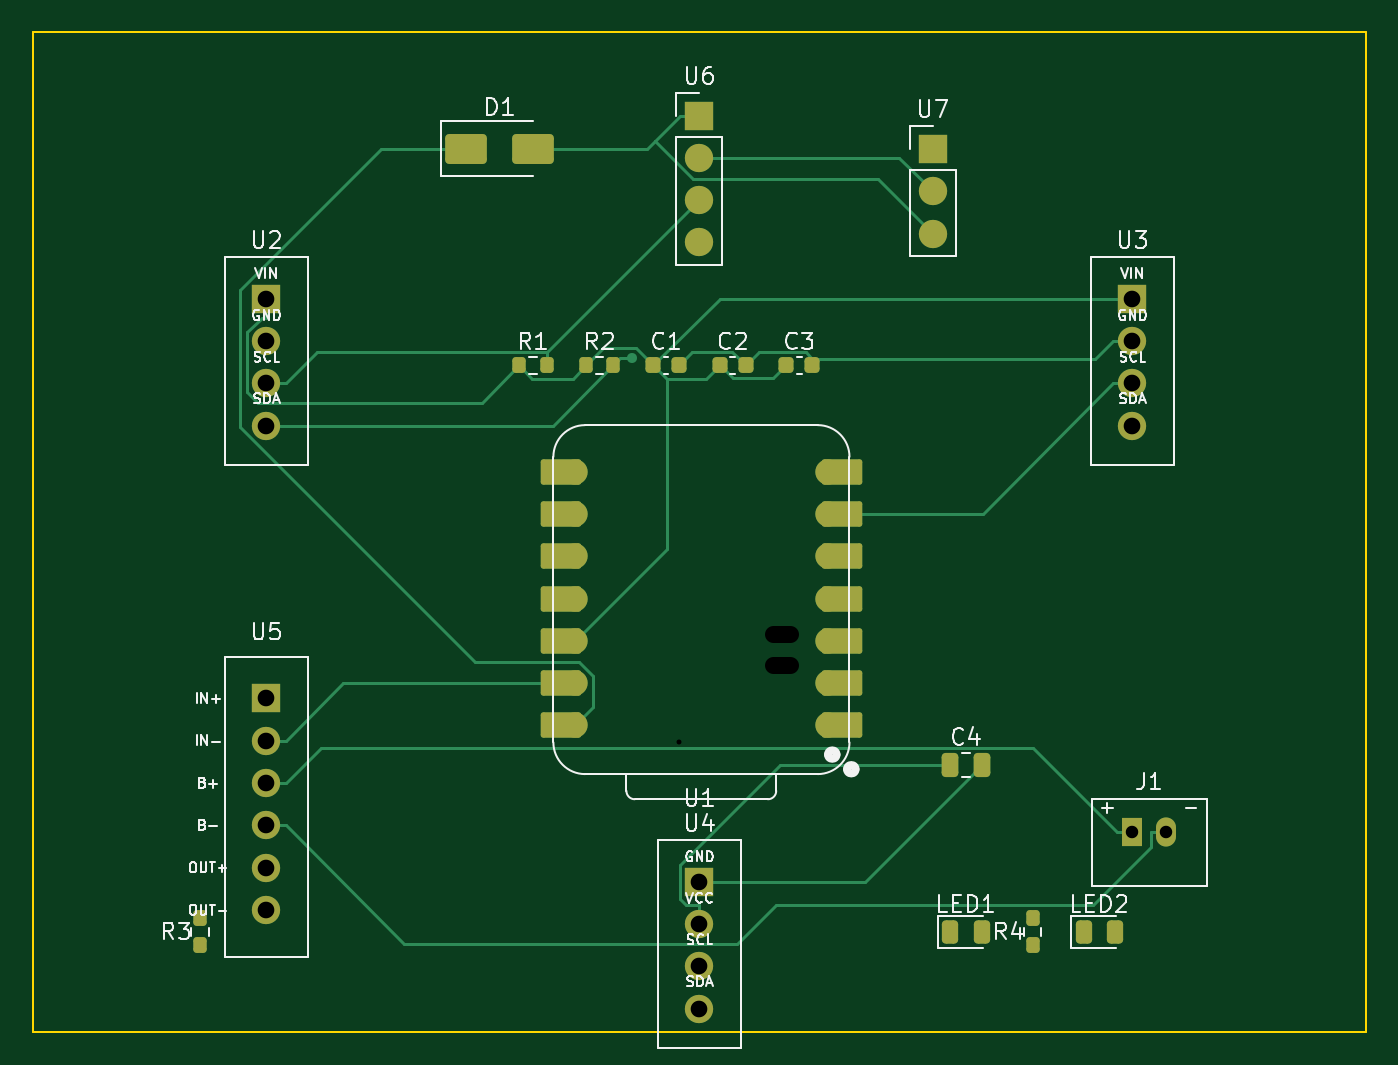
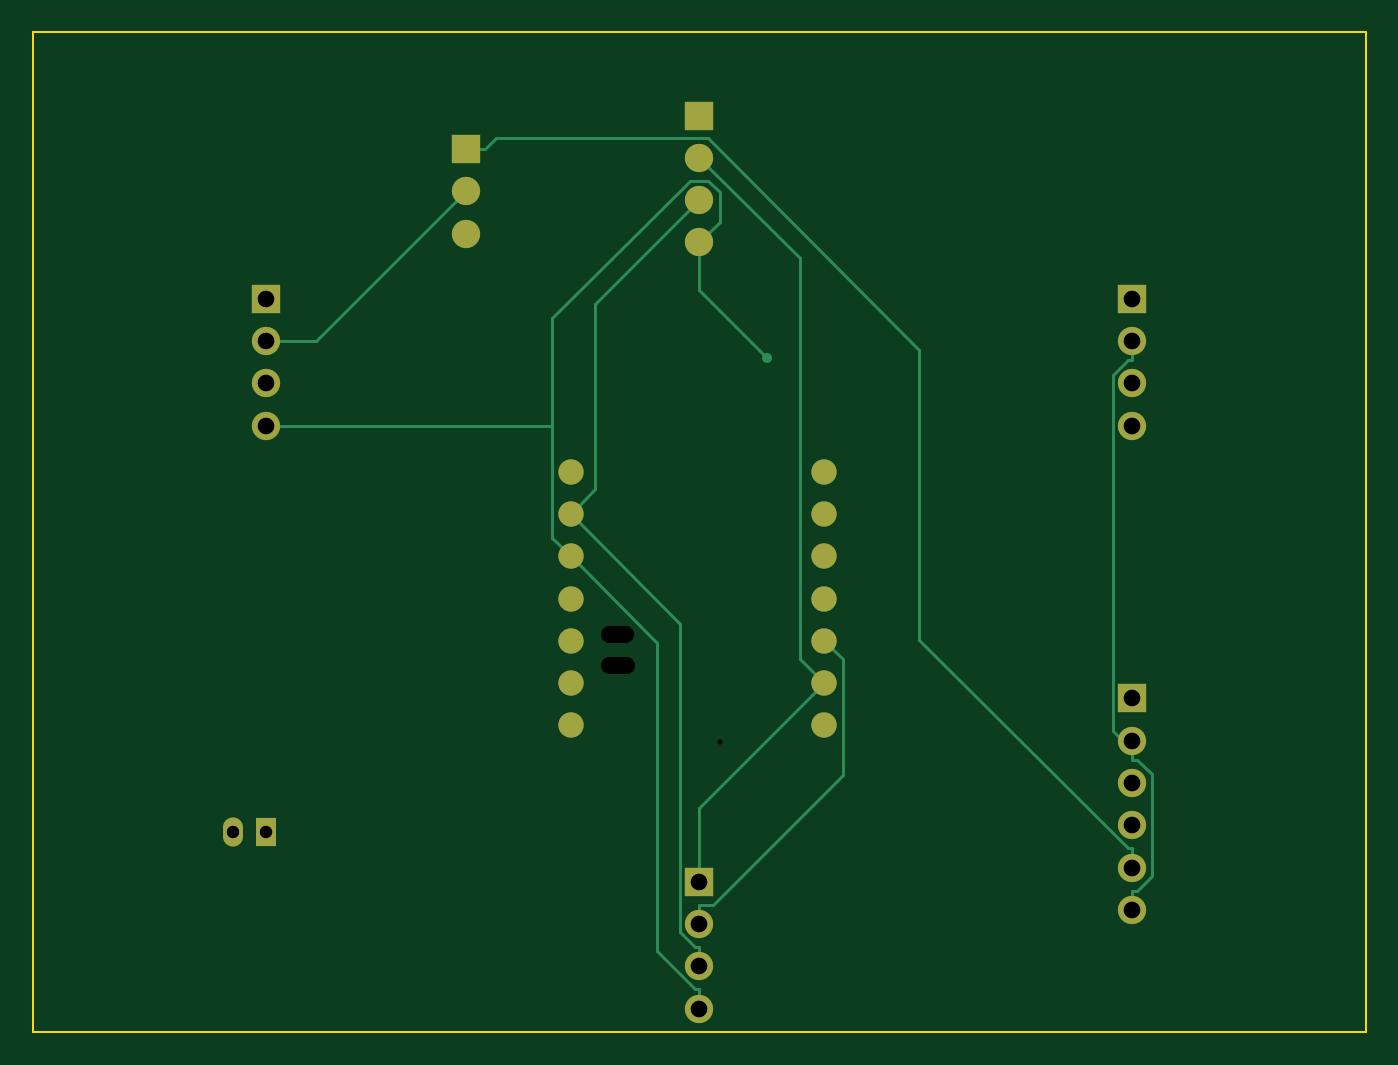
Circuit board: 9 layer files. Board 80.0 x 60.0 mm.
- bottom_copper: air-quality-sensor-mcp-B_Cu.gbl (6127 bytes)
- bottom_mask: air-quality-sensor-mcp-B_Mask.gbs (1815 bytes)
- bottom_silk: air-quality-sensor-mcp-B_Silkscreen.gbo (466 bytes)
- outline: air-quality-sensor-mcp-Edge_Cuts.gm1 (615 bytes)
- top_copper: air-quality-sensor-mcp-F_Cu.gtl (11701 bytes)
- top_mask: air-quality-sensor-mcp-F_Mask.gts (4330 bytes)
- top_silk: air-quality-sensor-mcp-F_Silkscreen.gto (44696 bytes)
- drill: air-quality-sensor-mcp-NPTH.drl (269 bytes)
- drill: air-quality-sensor-mcp-PTH.drl (777 bytes)

=== bottom_copper: air-quality-sensor-mcp-B_Cu.gbl (6127 bytes, source omitted) ===
=== bottom_mask: air-quality-sensor-mcp-B_Mask.gbs ===
%TF.GenerationSoftware,KiCad,Pcbnew,9.0.7*%
%TF.CreationDate,2026-06-08T19:57:22-04:00*%
%TF.ProjectId,air-quality-sensor-mcp,6169722d-7175-4616-9c69-74792d73656e,rev?*%
%TF.SameCoordinates,Original*%
%TF.FileFunction,Soldermask,Bot*%
%TF.FilePolarity,Negative*%
%FSLAX46Y46*%
G04 Gerber Fmt 4.6, Leading zero omitted, Abs format (unit mm)*
G04 Created by KiCad (PCBNEW 9.0.7) date 2026-06-08 19:57:22*
%MOMM*%
%LPD*%
G01*
G04 APERTURE LIST*
%ADD10C,1.524000*%
%ADD11R,1.700000X1.700000*%
%ADD12O,1.700000X1.700000*%
%ADD13R,1.200000X1.750000*%
%ADD14O,1.200000X1.750000*%
%ADD15C,1.700000*%
G04 APERTURE END LIST*
D10*
%TO.C,U1*%
X57740000Y-51620000D03*
X57740000Y-49080000D03*
X57740000Y-46540000D03*
X57740000Y-44000000D03*
X57740000Y-41460000D03*
X57740000Y-38920000D03*
X57740000Y-36380000D03*
X42500000Y-36380000D03*
X42500000Y-38920000D03*
X42500000Y-41460000D03*
X42500000Y-44000000D03*
X42500000Y-46540000D03*
X42500000Y-49080000D03*
X42500000Y-51620000D03*
%TD*%
D11*
%TO.C,U2*%
X24000000Y-26000000D03*
D12*
X24000000Y-28540000D03*
X24000000Y-31080000D03*
X24000000Y-33620000D03*
%TD*%
D11*
%TO.C,U5*%
X24000000Y-50000000D03*
D12*
X24000000Y-52540000D03*
X24000000Y-55080000D03*
X24000000Y-57620000D03*
X24000000Y-60160000D03*
X24000000Y-62700000D03*
%TD*%
D13*
%TO.C,J1*%
X76000000Y-58000000D03*
D14*
X78000000Y-58000000D03*
%TD*%
D11*
%TO.C,U4*%
X50000000Y-61000000D03*
D12*
X50000000Y-63540000D03*
X50000000Y-66080000D03*
X50000000Y-68620000D03*
%TD*%
D11*
%TO.C,U7*%
X64000000Y-17000000D03*
D15*
X64000000Y-19540000D03*
X64000000Y-22080000D03*
%TD*%
D11*
%TO.C,U6*%
X50000000Y-15000000D03*
D15*
X50000000Y-17540000D03*
X50000000Y-20080000D03*
X50000000Y-22620000D03*
%TD*%
D11*
%TO.C,U3*%
X76000000Y-26000000D03*
D12*
X76000000Y-28540000D03*
X76000000Y-31080000D03*
X76000000Y-33620000D03*
%TD*%
M02*

=== bottom_silk: air-quality-sensor-mcp-B_Silkscreen.gbo ===
%TF.GenerationSoftware,KiCad,Pcbnew,9.0.7*%
%TF.CreationDate,2026-06-08T19:57:22-04:00*%
%TF.ProjectId,air-quality-sensor-mcp,6169722d-7175-4616-9c69-74792d73656e,rev?*%
%TF.SameCoordinates,Original*%
%TF.FileFunction,Legend,Bot*%
%TF.FilePolarity,Positive*%
%FSLAX46Y46*%
G04 Gerber Fmt 4.6, Leading zero omitted, Abs format (unit mm)*
G04 Created by KiCad (PCBNEW 9.0.7) date 2026-06-08 19:57:22*
%MOMM*%
%LPD*%
G01*
G04 APERTURE LIST*
G04 APERTURE END LIST*
M02*

=== outline: air-quality-sensor-mcp-Edge_Cuts.gm1 ===
%TF.GenerationSoftware,KiCad,Pcbnew,9.0.7*%
%TF.CreationDate,2026-06-08T19:57:22-04:00*%
%TF.ProjectId,air-quality-sensor-mcp,6169722d-7175-4616-9c69-74792d73656e,rev?*%
%TF.SameCoordinates,Original*%
%TF.FileFunction,Profile,NP*%
%FSLAX46Y46*%
G04 Gerber Fmt 4.6, Leading zero omitted, Abs format (unit mm)*
G04 Created by KiCad (PCBNEW 9.0.7) date 2026-06-08 19:57:22*
%MOMM*%
%LPD*%
G01*
G04 APERTURE LIST*
%TA.AperFunction,Profile*%
%ADD10C,0.100000*%
%TD*%
G04 APERTURE END LIST*
D10*
X10000000Y-10000000D02*
X90000000Y-10000000D01*
X90000000Y-70000000D01*
X10000000Y-70000000D01*
X10000000Y-10000000D01*
M02*

=== top_copper: air-quality-sensor-mcp-F_Cu.gtl (11701 bytes, source omitted) ===
=== top_mask: air-quality-sensor-mcp-F_Mask.gts ===
%TF.GenerationSoftware,KiCad,Pcbnew,9.0.7*%
%TF.CreationDate,2026-06-08T19:57:22-04:00*%
%TF.ProjectId,air-quality-sensor-mcp,6169722d-7175-4616-9c69-74792d73656e,rev?*%
%TF.SameCoordinates,Original*%
%TF.FileFunction,Soldermask,Top*%
%TF.FilePolarity,Negative*%
%FSLAX46Y46*%
G04 Gerber Fmt 4.6, Leading zero omitted, Abs format (unit mm)*
G04 Created by KiCad (PCBNEW 9.0.7) date 2026-06-08 19:57:22*
%MOMM*%
%LPD*%
G01*
G04 APERTURE LIST*
G04 Aperture macros list*
%AMRoundRect*
0 Rectangle with rounded corners*
0 $1 Rounding radius*
0 $2 $3 $4 $5 $6 $7 $8 $9 X,Y pos of 4 corners*
0 Add a 4 corners polygon primitive as box body*
4,1,4,$2,$3,$4,$5,$6,$7,$8,$9,$2,$3,0*
0 Add four circle primitives for the rounded corners*
1,1,$1+$1,$2,$3*
1,1,$1+$1,$4,$5*
1,1,$1+$1,$6,$7*
1,1,$1+$1,$8,$9*
0 Add four rect primitives between the rounded corners*
20,1,$1+$1,$2,$3,$4,$5,0*
20,1,$1+$1,$4,$5,$6,$7,0*
20,1,$1+$1,$6,$7,$8,$9,0*
20,1,$1+$1,$8,$9,$2,$3,0*%
G04 Aperture macros list end*
%ADD10RoundRect,0.152400X1.063600X0.609600X-1.063600X0.609600X-1.063600X-0.609600X1.063600X-0.609600X0*%
%ADD11C,1.524000*%
%ADD12RoundRect,0.152400X-1.063600X-0.609600X1.063600X-0.609600X1.063600X0.609600X-1.063600X0.609600X0*%
%ADD13RoundRect,0.200000X-0.200000X-0.275000X0.200000X-0.275000X0.200000X0.275000X-0.200000X0.275000X0*%
%ADD14RoundRect,0.250000X-1.000000X-0.650000X1.000000X-0.650000X1.000000X0.650000X-1.000000X0.650000X0*%
%ADD15R,1.700000X1.700000*%
%ADD16O,1.700000X1.700000*%
%ADD17RoundRect,0.225000X-0.225000X-0.250000X0.225000X-0.250000X0.225000X0.250000X-0.225000X0.250000X0*%
%ADD18R,1.200000X1.750000*%
%ADD19O,1.200000X1.750000*%
%ADD20RoundRect,0.243750X-0.243750X-0.456250X0.243750X-0.456250X0.243750X0.456250X-0.243750X0.456250X0*%
%ADD21C,1.700000*%
%ADD22RoundRect,0.250000X-0.250000X-0.475000X0.250000X-0.475000X0.250000X0.475000X-0.250000X0.475000X0*%
G04 APERTURE END LIST*
D10*
%TO.C,U1*%
X58575000Y-51620000D03*
D11*
X57740000Y-51620000D03*
D10*
X58575000Y-49080000D03*
D11*
X57740000Y-49080000D03*
D10*
X58575000Y-46540000D03*
D11*
X57740000Y-46540000D03*
D10*
X58575000Y-44000000D03*
D11*
X57740000Y-44000000D03*
D10*
X58575000Y-41460000D03*
D11*
X57740000Y-41460000D03*
D10*
X58575000Y-38920000D03*
D11*
X57740000Y-38920000D03*
D10*
X58575000Y-36380000D03*
D11*
X57740000Y-36380000D03*
X42500000Y-36380000D03*
D12*
X41665000Y-36380000D03*
D11*
X42500000Y-38920000D03*
D12*
X41665000Y-38920000D03*
D11*
X42500000Y-41460000D03*
D12*
X41665000Y-41460000D03*
D11*
X42500000Y-44000000D03*
D12*
X41665000Y-44000000D03*
D11*
X42500000Y-46540000D03*
D12*
X41665000Y-46540000D03*
D11*
X42500000Y-49080000D03*
D12*
X41665000Y-49080000D03*
D11*
X42500000Y-51620000D03*
D12*
X41665000Y-51620000D03*
%TD*%
D13*
%TO.C,R2*%
X43175000Y-30000000D03*
X44825000Y-30000000D03*
%TD*%
D14*
%TO.C,D1*%
X36000000Y-17000000D03*
X40000000Y-17000000D03*
%TD*%
D15*
%TO.C,U2*%
X24000000Y-26000000D03*
D16*
X24000000Y-28540000D03*
X24000000Y-31080000D03*
X24000000Y-33620000D03*
%TD*%
D17*
%TO.C,C2*%
X51225000Y-30000000D03*
X52775000Y-30000000D03*
%TD*%
%TO.C,C3*%
X55225000Y-30000000D03*
X56775000Y-30000000D03*
%TD*%
D13*
%TO.C,R3*%
X20000000Y-64825000D03*
X20000000Y-63175000D03*
%TD*%
D15*
%TO.C,U5*%
X24000000Y-50000000D03*
D16*
X24000000Y-52540000D03*
X24000000Y-55080000D03*
X24000000Y-57620000D03*
X24000000Y-60160000D03*
X24000000Y-62700000D03*
%TD*%
D18*
%TO.C,J1*%
X76000000Y-58000000D03*
D19*
X78000000Y-58000000D03*
%TD*%
D13*
%TO.C,R4*%
X70000000Y-64825000D03*
X70000000Y-63175000D03*
%TD*%
D15*
%TO.C,U4*%
X50000000Y-61000000D03*
D16*
X50000000Y-63540000D03*
X50000000Y-66080000D03*
X50000000Y-68620000D03*
%TD*%
D20*
%TO.C,LED2*%
X73062500Y-64000000D03*
X74937500Y-64000000D03*
%TD*%
D15*
%TO.C,U7*%
X64000000Y-17000000D03*
D21*
X64000000Y-19540000D03*
X64000000Y-22080000D03*
%TD*%
D22*
%TO.C,C4*%
X65050000Y-54000000D03*
X66950000Y-54000000D03*
%TD*%
D17*
%TO.C,C1*%
X47225000Y-30000000D03*
X48775000Y-30000000D03*
%TD*%
D20*
%TO.C,LED1*%
X65062500Y-64000000D03*
X66937500Y-64000000D03*
%TD*%
D15*
%TO.C,U6*%
X50000000Y-15000000D03*
D21*
X50000000Y-17540000D03*
X50000000Y-20080000D03*
X50000000Y-22620000D03*
%TD*%
D15*
%TO.C,U3*%
X76000000Y-26000000D03*
D16*
X76000000Y-28540000D03*
X76000000Y-31080000D03*
X76000000Y-33620000D03*
%TD*%
D13*
%TO.C,R1*%
X39175000Y-30000000D03*
X40825000Y-30000000D03*
%TD*%
M02*

=== top_silk: air-quality-sensor-mcp-F_Silkscreen.gto (44696 bytes, source omitted) ===
=== drill: air-quality-sensor-mcp-NPTH.drl ===
M48
; DRILL file {KiCad 9.0.7} date 2026-06-08T19:57:22-0400
; FORMAT={-:-/ absolute / metric / decimal}
; #@! TF.CreationDate,2026-06-08T19:57:22-04:00
; #@! TF.GenerationSoftware,Kicad,Pcbnew,9.0.7
; #@! TF.FileFunction,NonPlated,1,2,NPTH
FMAT,2
METRIC
%
G90
G05
M30

=== drill: air-quality-sensor-mcp-PTH.drl ===
M48
; DRILL file {KiCad 9.0.7} date 2026-02-23T21:39:28-0500
; FORMAT={-:-/ absolute / metric / decimal}
; #@! TF.CreationDate,2026-02-23T21:39:28-05:00
; #@! TF.GenerationSoftware,Kicad,Pcbnew,9.0.7
; #@! TF.FileFunction,Plated,1,2,PTH
FMAT,2
METRIC
; #@! TA.AperFunction,Plated,PTH,ViaDrill
T1C0.300
; #@! TA.AperFunction,Plated,PTH,ComponentDrill
T2C0.750
; #@! TA.AperFunction,Plated,PTH,ComponentDrill
T3C1.000
%
G90
G05
T1
X48.778Y-52.585
T2
X76.0Y-58.0
X78.0Y-58.0
T3
X24.0Y-26.0
X24.0Y-28.54
X24.0Y-31.08
X24.0Y-33.62
X24.0Y-50.0
X24.0Y-52.54
X24.0Y-55.08
X24.0Y-57.62
X24.0Y-60.16
X24.0Y-62.7
X50.0Y-61.0
X50.0Y-63.54
X50.0Y-66.08
X50.0Y-68.62
X76.0Y-26.0
X76.0Y-28.54
X76.0Y-31.08
X76.0Y-33.62
T3
X54.429Y-48.0G85X55.429Y-48.0
G05
X54.44Y-46.1G85X55.44Y-46.1
G05
M30
